Labelled photos from "VisionSystem", an image-classification folder in kjuszczak/VisionSystem. The possible labels are: las, nie las.

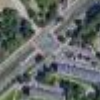
Label: nie las

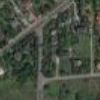
Label: nie las

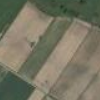
Label: nie las

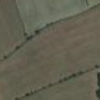
Label: nie las
